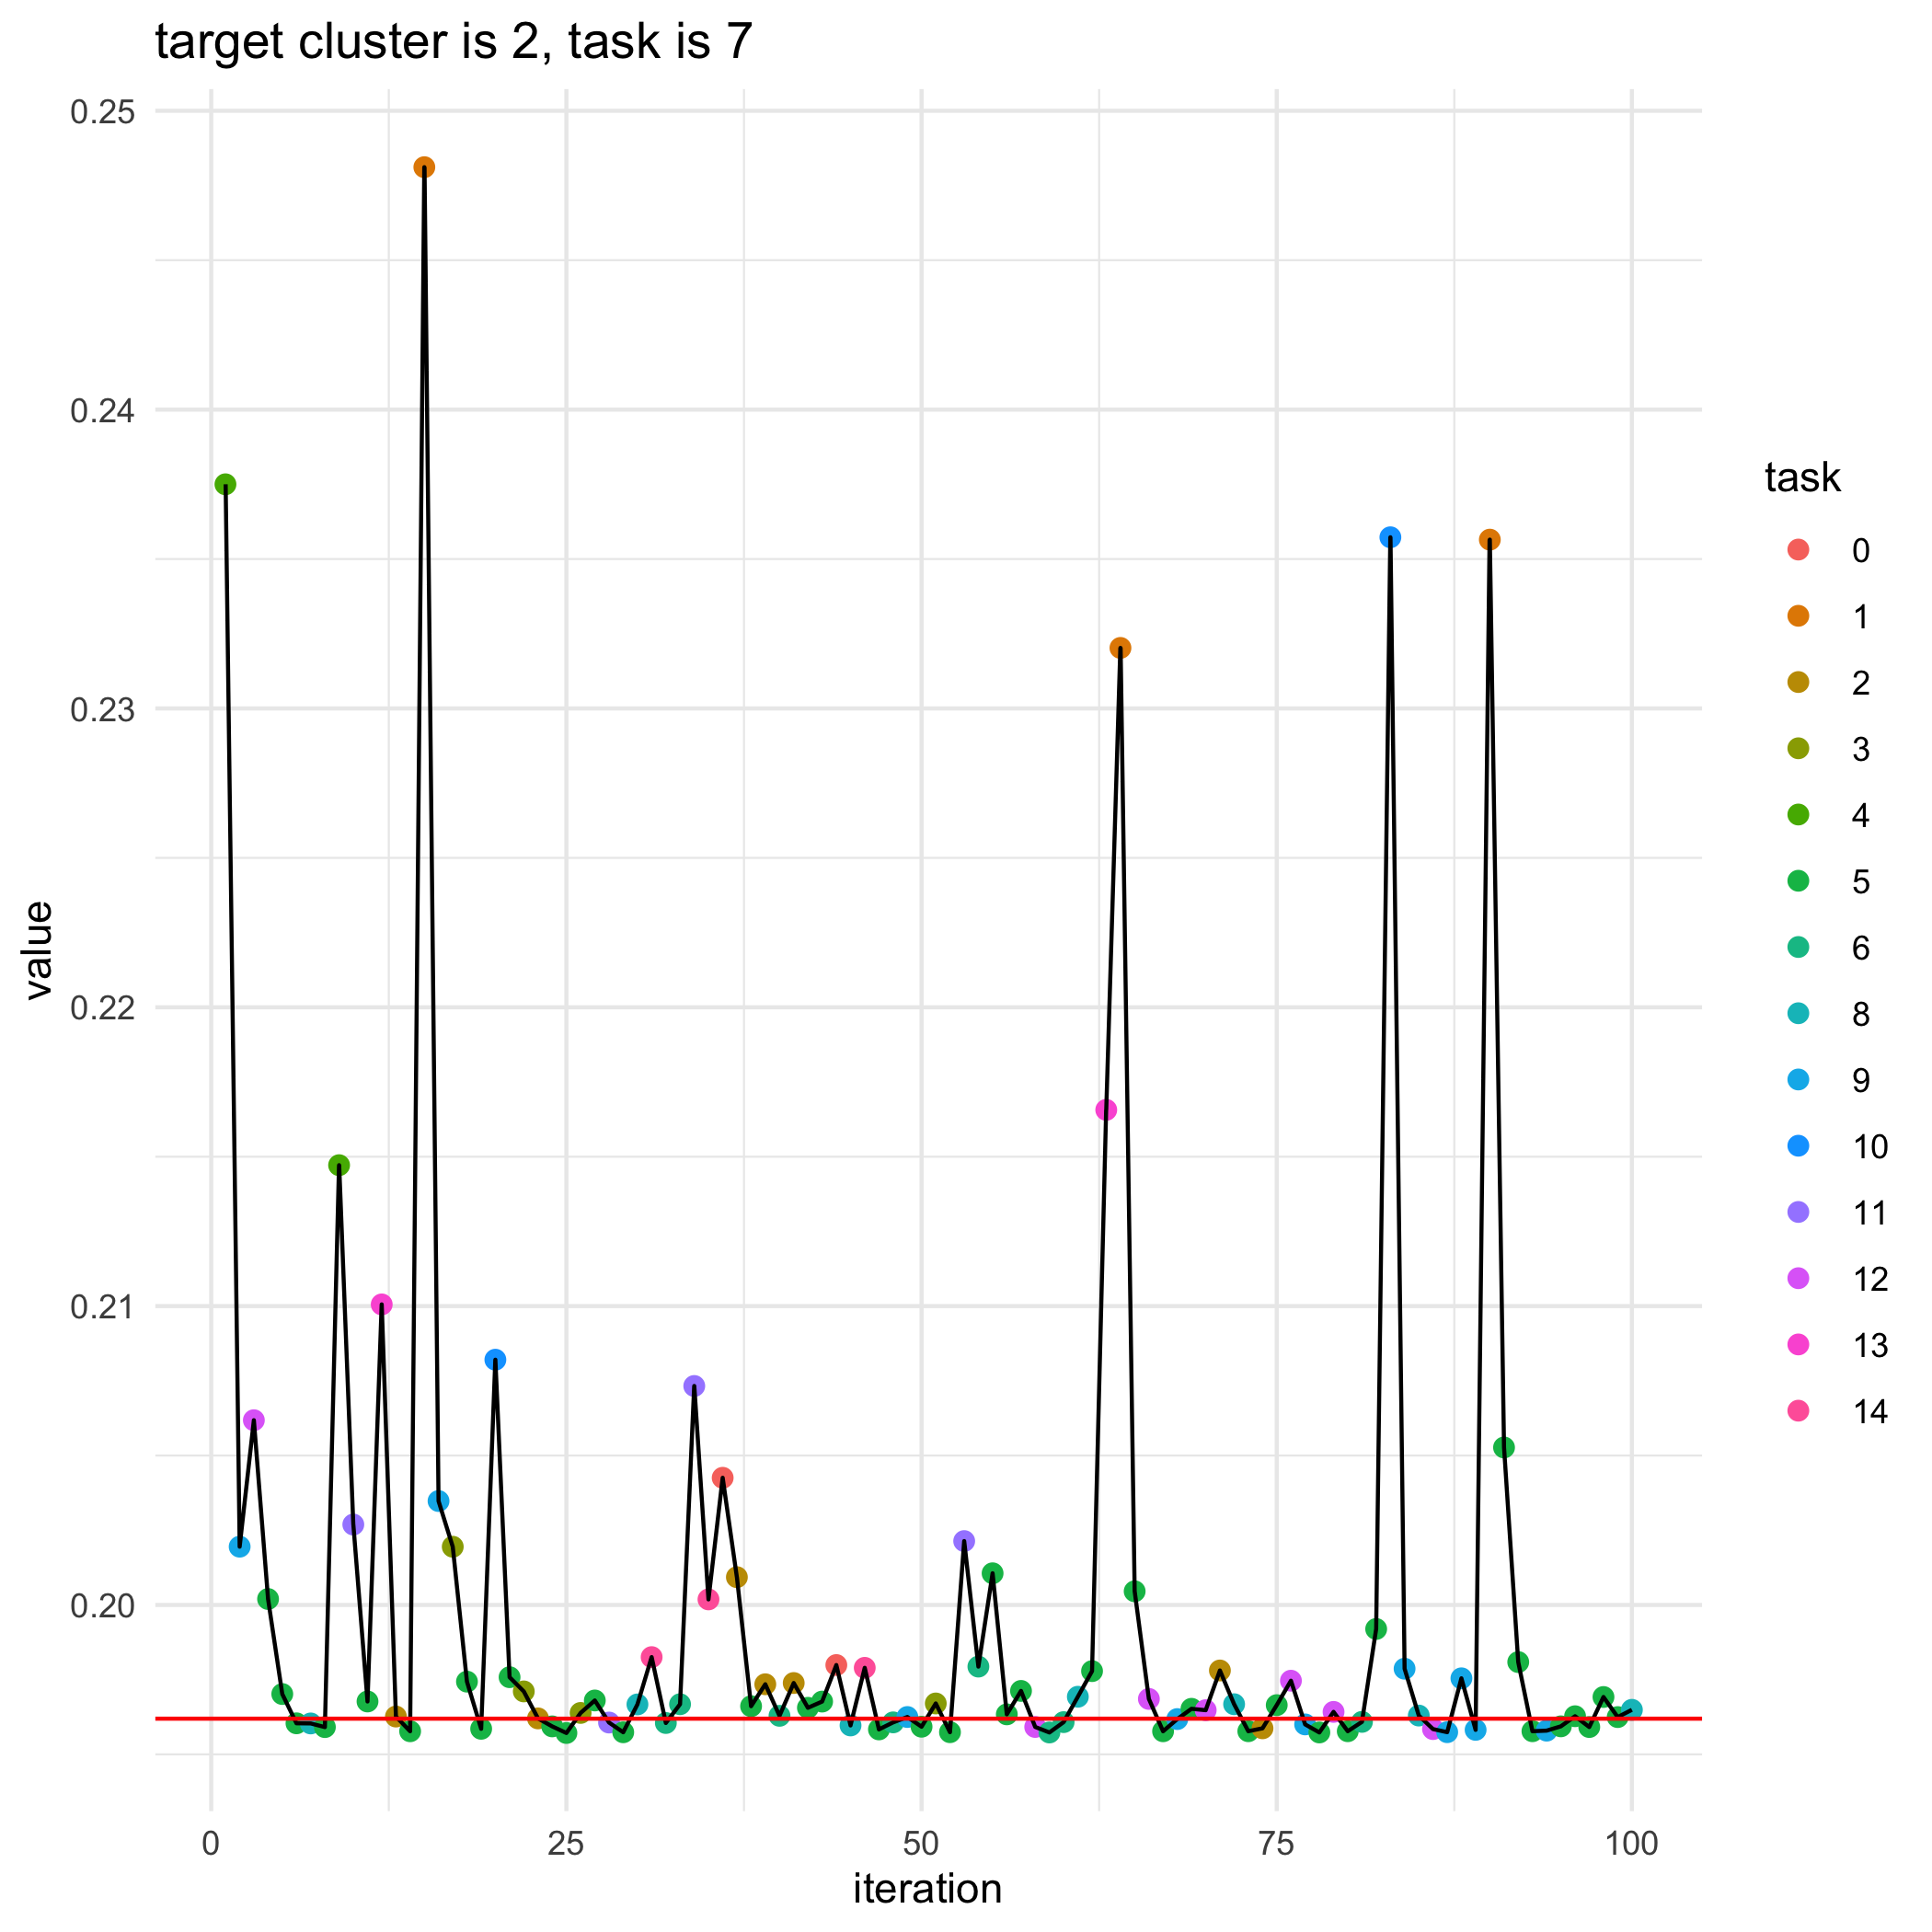

The data file committed next to this chart (first rows):
, losses, bandit_selects
0, 0.1962, 
1, 0.2375, 4.0
2, 0.202, 9.0
3, 0.2062, 12.0
4, 0.2002, 5.0
5, 0.197, 5.0
6, 0.196, 5.0
7, 0.196, 8.0
8, 0.1959, 5.0
9, 0.2147, 4.0
10, 0.2027, 11.0
11, 0.1968, 5.0
12, 0.2101, 13.0
13, 0.1963, 2.0
14, 0.1958, 5.0
15, 0.2481, 1.0
16, 0.2035, 9.0
17, 0.2019, 3.0
18, 0.1974, 5.0
19, 0.1959, 5.0
20, 0.2082, 10.0
21, 0.1976, 5.0
22, 0.1971, 3.0
23, 0.1962, 2.0
24, 0.1959, 5.0
25, 0.1957, 5.0
26, 0.1964, 3.0
27, 0.1968, 5.0
28, 0.1961, 11.0
29, 0.1957, 5.0
30, 0.1967, 8.0
31, 0.1983, 14.0
32, 0.196, 6.0
33, 0.1967, 6.0
34, 0.2073, 11.0
35, 0.2002, 14.0
36, 0.2043, 0.0
37, 0.2009, 2.0
38, 0.1966, 5.0
39, 0.1973, 2.0
40, 0.1963, 6.0
41, 0.1974, 2.0
42, 0.1966, 5.0
43, 0.1968, 5.0
44, 0.198, 0.0
45, 0.196, 8.0
46, 0.1979, 14.0
47, 0.1958, 5.0
48, 0.1961, 6.0
49, 0.1963, 9.0
50, 0.1959, 5.0
51, 0.1967, 3.0
52, 0.1957, 5.0
53, 0.2021, 11.0
54, 0.1979, 6.0
55, 0.2011, 5.0
56, 0.1963, 5.0
57, 0.1971, 5.0
58, 0.1959, 12.0
59, 0.1957, 6.0
... 41 more rows
